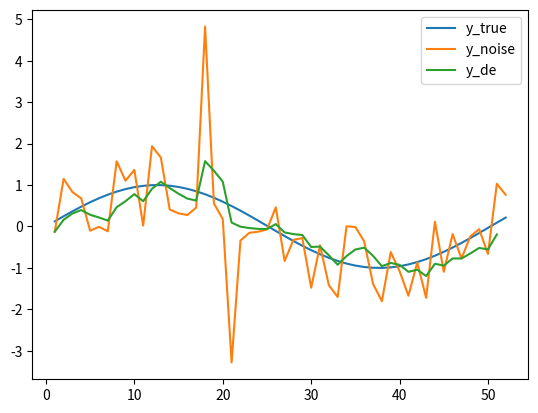

Write Python code to recreate this figure.

"""
Differential evolution example
https://en.wikipedia.org/wiki/Differential_evolution
"""

from __future__ import print_function

import numpy as np
import pandas as pd
import matplotlib.pyplot as plt
from scipy.optimize import differential_evolution


def shifted_ewm(series, alpha, adjust=True):
    """ calculate exponential weighted mean of shifted data

        series - vector
        alpha - 0 < alpha < 1
    """
    return series.shift().ewm(alpha=alpha, adjust=adjust).mean()

def diff_evolution(series, adjust=False, eps=10e-5):
    """ find best signal using differential evolution algorithm """

    def func(alpha):
        """ calculate mean squared error between original and shifted series """
        # get shifted series
        shifted = shifted_ewm(series=series,
                              alpha=min(max(alpha, 0), 1),
                              adjust=adjust)
        # calculate mse
        mse = np.mean(np.power(series - shifted, 2))
        return mse

    # use scipy for find minimun of function
    optimized = differential_evolution(func=func,
                                       bounds=[(0 + eps, 1 - eps)])
    # check
    if not optimized['success']:
        # raise if optimization error
        raise Exception(optimized['message'])
    # return shifted series with optimized alpha value
    return shifted_ewm(series=series,
                       alpha=optimized['x'][0],
                       adjust=adjust).shift(-1)

if __name__ in '__main__':
    # set random seed
    np.random.seed(42)
    # set number of points
    points = 52
    # set amplitude of raw signal and noise signals
    ampl_raw, ampl_noise = 1, 2
    # set x var
    x = np.linspace(1, 52, points)
    # set y_true signal
    df = pd.Series(np.sin(x / 8) * ampl_raw, index=x, name='y_true').to_frame()
    # set noise signal
    df['y_noise'] = df['y_true'] + \
                        (np.random.rand(points) - 0.5) * ampl_noise + \
                        2 * ampl_noise * np.random.choice([-1, 0, 1],
                                                          size=points,
                                                          p=[0.02, 0.96, 0.02])
    # calculate differential evolution signal
    df['y_de'] = diff_evolution(df['y_noise'])
    # plot chart
    df.plot()
    plt.show()
